Run: headless pygame with SDL's dummy video driver; simulated clock (each Clock.tick advances the game by its frame time, no real sleeping); random seed 0; keys injected as events and as key.get_pressed() state; no mouse input.
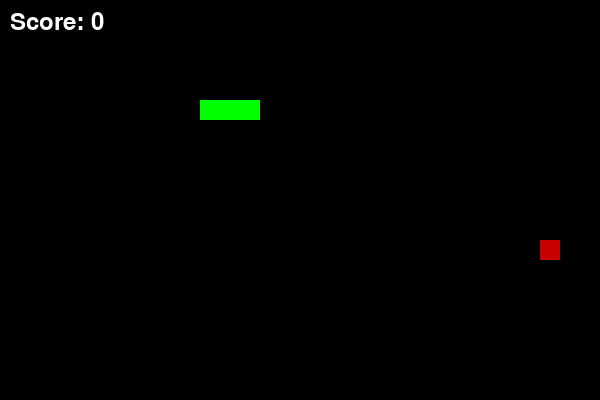
Frame 1 of 2 · flips 1–60 · no input
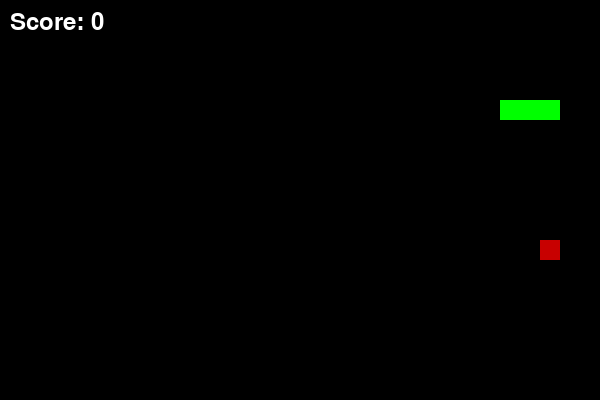
Frame 2 of 2 · flips 61–180 · tapped SPACE, RETURN · held RIGHT (→), D

The pygame program that drew these frames:

import pygame
import random
import sys


WIDTH, HEIGHT = 600, 400
GRID_SIZE = 20


BLACK = (0, 0, 0)
GREEN = (0, 255, 0)
RED = (200, 0, 0)
WHITE = (255, 255, 255)

def draw_snake(screen, snake):
    for segment in snake:
        pygame.draw.rect(screen, GREEN, pygame.Rect(segment[0], segment[1], GRID_SIZE, GRID_SIZE))

def draw_food(screen, food):
    pygame.draw.rect(screen, RED, pygame.Rect(food[0], food[1], GRID_SIZE, GRID_SIZE))

def random_food():
    return (
        random.randrange(0, WIDTH, GRID_SIZE),
        random.randrange(0, HEIGHT, GRID_SIZE)
    )

def draw_score(screen, font, score):
    score_text = font.render(f"Score: {score}", True, WHITE)
    screen.blit(score_text, (10, 10))

def show_game_over(screen, font, score):
    screen.fill(BLACK)
    msg1 = font.render("Game Over!", True, RED)
    msg2 = font.render(f"Final Score: {score}", True, WHITE)
    msg3 = font.render("Press R to Restart or Q to Quit", True, WHITE)
    
    screen.blit(msg1, (WIDTH//2 - msg1.get_width()//2, HEIGHT//2 - 60))
    screen.blit(msg2, (WIDTH//2 - msg2.get_width()//2, HEIGHT//2 - 20))
    screen.blit(msg3, (WIDTH//2 - msg3.get_width()//2, HEIGHT//2 + 20))
    pygame.display.flip()

    waiting = True
    while waiting:
        for event in pygame.event.get():
            if event.type == pygame.QUIT:
                pygame.quit()
                sys.exit()
            elif event.type == pygame.KEYDOWN:
                if event.key == pygame.K_r:
                    waiting = False
                elif event.key == pygame.K_q:
                    pygame.quit()
                    sys.exit()

def run_game():
    screen = pygame.display.set_mode((WIDTH, HEIGHT))
    pygame.display.set_caption("Snake Game")
    clock = pygame.time.Clock()
    font = pygame.font.SysFont(None, 36)

    snake = [(100, 100), (80, 100), (60, 100)]
    direction = (GRID_SIZE, 0)
    food = random_food()
    score = 0

    snake_speed = 120
    last_move_time = pygame.time.get_ticks()

    running = True
    while running:
        current_time = pygame.time.get_ticks()
        screen.fill(BLACK)

        for event in pygame.event.get():
            if event.type == pygame.QUIT:
                pygame.quit()
                sys.exit()

        keys = pygame.key.get_pressed()
        if keys[pygame.K_UP] and direction != (0, GRID_SIZE):
            direction = (0, -GRID_SIZE)
        elif keys[pygame.K_DOWN] and direction != (0, -GRID_SIZE):
            direction = (0, GRID_SIZE)
        elif keys[pygame.K_LEFT] and direction != (GRID_SIZE, 0):
            direction = (-GRID_SIZE, 0)
        elif keys[pygame.K_RIGHT] and direction != (-GRID_SIZE, 0):
            direction = (GRID_SIZE, 0)

        if current_time - last_move_time > snake_speed:
            last_move_time = current_time
            new_head = (snake[0][0] + direction[0], snake[0][1] + direction[1])
            snake.insert(0, new_head)

            if new_head == food:
                food = random_food()
                score += 1
            else:
                snake.pop()

            if (
                new_head in snake[1:] or
                new_head[0] < 0 or new_head[0] >= WIDTH or
                new_head[1] < 0 or new_head[1] >= HEIGHT
            ):
                show_game_over(screen, font, score)
                running = False

        draw_food(screen, food)
        draw_snake(screen, snake)
        draw_score(screen, font, score)
        pygame.display.flip()
        clock.tick(60)

def main():
    pygame.init()
    while True:
        run_game()

if __name__ == "__main__":
    main()
